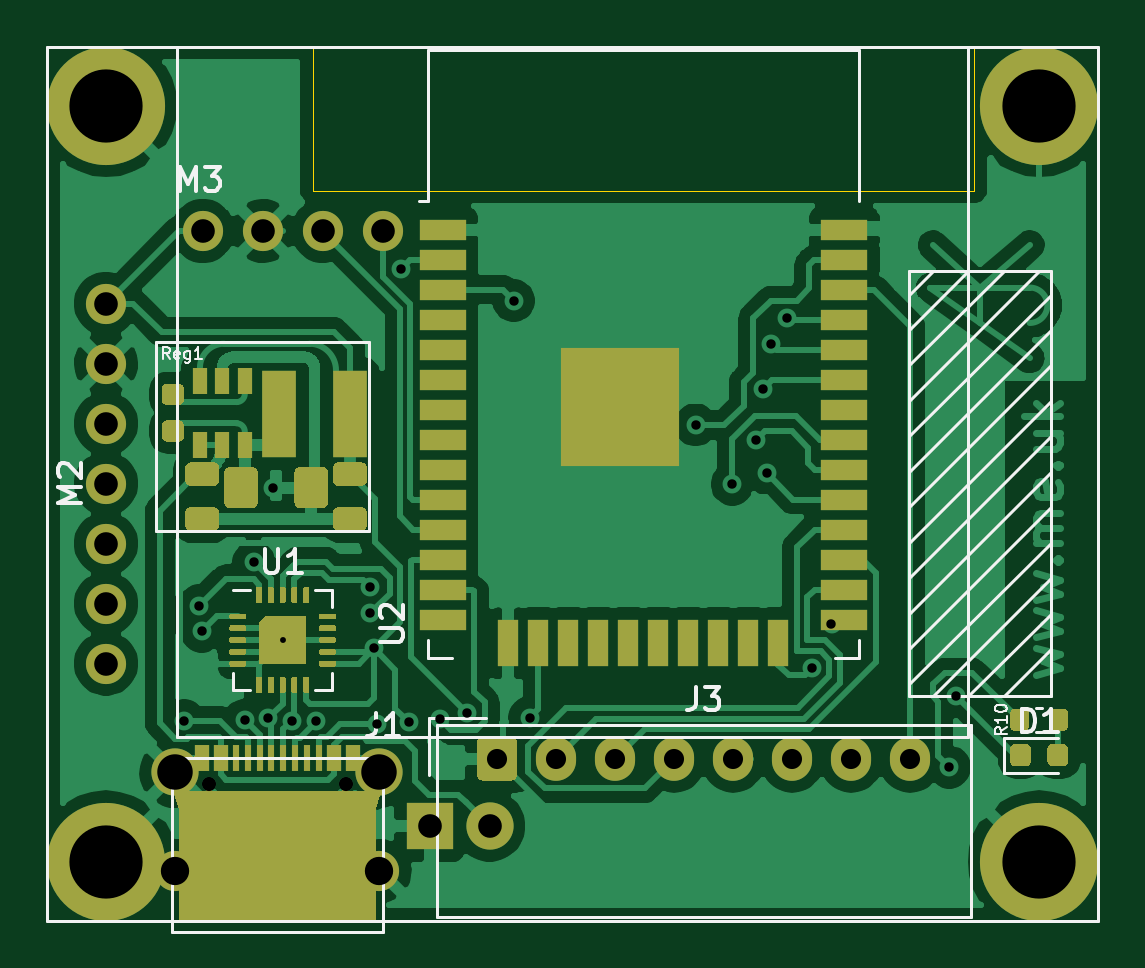
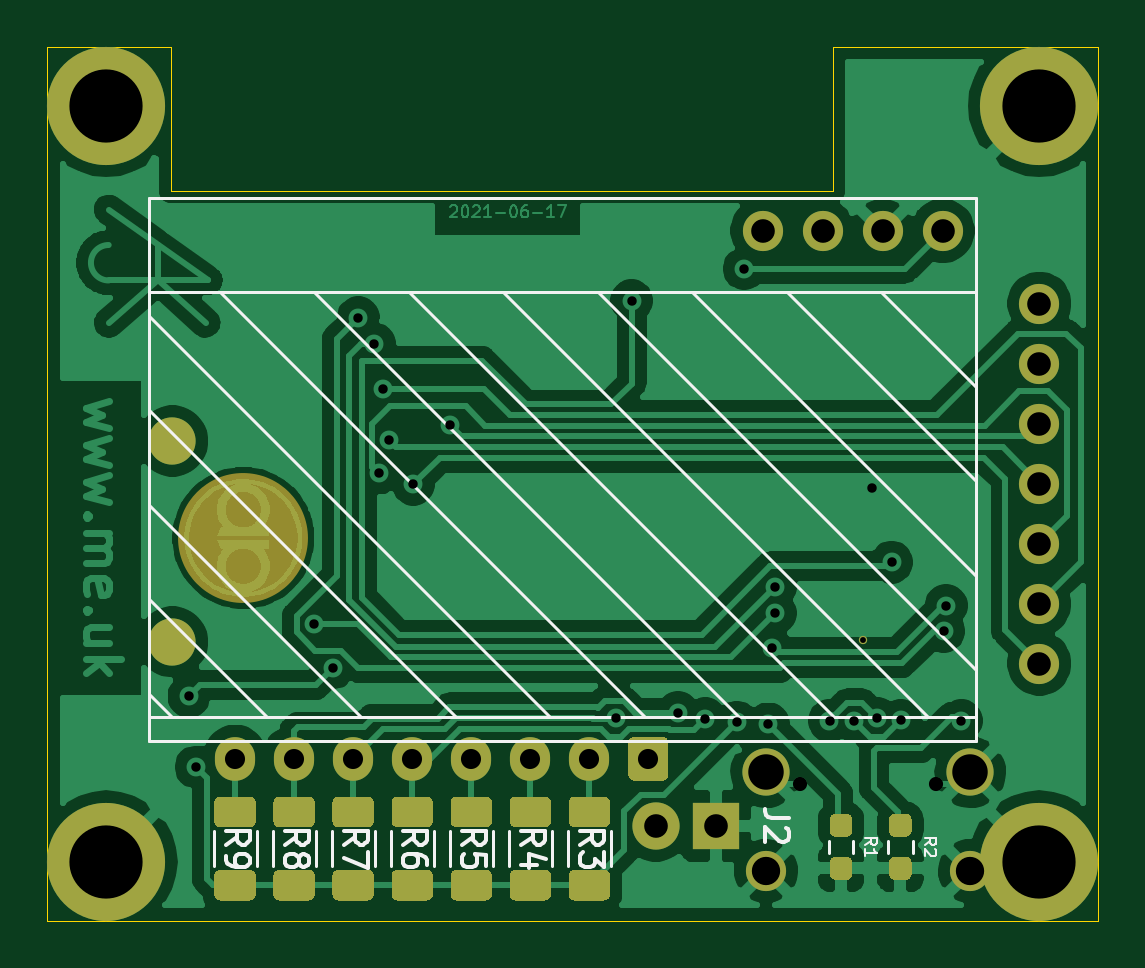
Circuit board: 11 layer files. Board 44.5 x 37.0 mm.
- bottom_copper: EnvMon-B_Cu.gbr (108873 bytes)
- bottom_mask: EnvMon-B_Mask.gbr (8142 bytes)
- paste: EnvMon-B_Paste.gbr (6776 bytes)
- bottom_silk: EnvMon-B_SilkS.gbr (9205 bytes)
- outline: EnvMon-Edge_Cuts.gbr (896 bytes)
- top_copper: EnvMon-F_Cu.gbr (138789 bytes)
- top_mask: EnvMon-F_Mask.gbr (24025 bytes)
- paste: EnvMon-F_Paste.gbr (24882 bytes)
- top_silk: EnvMon-F_SilkS.gbr (9137 bytes)
- drill: EnvMon-NPTH.drl (302 bytes)
- drill: EnvMon-PTH.drl (1380 bytes)

=== bottom_copper: EnvMon-B_Cu.gbr (108873 bytes, source omitted) ===
=== bottom_mask: EnvMon-B_Mask.gbr (8142 bytes, source omitted) ===
=== paste: EnvMon-B_Paste.gbr (6776 bytes, source omitted) ===
=== bottom_silk: EnvMon-B_SilkS.gbr (9205 bytes, source omitted) ===
=== outline: EnvMon-Edge_Cuts.gbr ===
%TF.GenerationSoftware,KiCad,Pcbnew,(5.1.9-0-10_14)*%
%TF.CreationDate,2021-06-17T10:15:46+01:00*%
%TF.ProjectId,EnvMon,456e764d-6f6e-42e6-9b69-6361645f7063,3*%
%TF.SameCoordinates,Original*%
%TF.FileFunction,Profile,NP*%
%FSLAX46Y46*%
G04 Gerber Fmt 4.6, Leading zero omitted, Abs format (unit mm)*
G04 Created by KiCad (PCBNEW (5.1.9-0-10_14)) date 2021-06-17 10:15:46*
%MOMM*%
%LPD*%
G01*
G04 APERTURE LIST*
%TA.AperFunction,Profile*%
%ADD10C,0.050000*%
%TD*%
G04 APERTURE END LIST*
D10*
X101250000Y-63000000D02*
X101250000Y-69100000D01*
X129250000Y-63000000D02*
X134500000Y-63000000D01*
X129250000Y-69100000D02*
X129250000Y-63000000D01*
X101250000Y-69100000D02*
X129250000Y-69100000D01*
X101250000Y-63000000D02*
X90000000Y-63000000D01*
X134500000Y-100000000D02*
X90000000Y-100000000D01*
X134500000Y-63000000D02*
X134500000Y-100000000D01*
X90000000Y-100000000D02*
X90000000Y-63000000D01*
M02*

=== top_copper: EnvMon-F_Cu.gbr (138789 bytes, source omitted) ===
=== top_mask: EnvMon-F_Mask.gbr (24025 bytes, source omitted) ===
=== paste: EnvMon-F_Paste.gbr (24882 bytes, source omitted) ===
=== top_silk: EnvMon-F_SilkS.gbr (9137 bytes, source omitted) ===
=== drill: EnvMon-NPTH.drl ===
M48
; DRILL file {KiCad (5.1.9-0-10_14)} date Thursday, June 17, 2021 at 10:15:43 AM
; FORMAT={-:-/ absolute / inch / decimal}
; #@! TF.CreationDate,2021-06-17T10:15:43+01:00
; #@! TF.GenerationSoftware,Kicad,Pcbnew,(5.1.9-0-10_14)
; #@! TF.FileFunction,NonPlated,1,2,NPTH
FMAT,2
INCH
%
G90
G05
T0
M30

=== drill: EnvMon-PTH.drl ===
M48
; DRILL file {KiCad (5.1.9-0-10_14)} date Thursday, June 17, 2021 at 10:15:43 AM
; FORMAT={-:-/ absolute / inch / decimal}
; #@! TF.CreationDate,2021-06-17T10:15:43+01:00
; #@! TF.GenerationSoftware,Kicad,Pcbnew,(5.1.9-0-10_14)
; #@! TF.FileFunction,Plated,1,2,PTH
FMAT,2
INCH
T1C0.0098
T2C0.0157
T3C0.0236
T4C0.0335
T5C0.0394
T6C0.0472
T7C0.0591
T8C0.1220
%
G90
G05
T1
X3.936Y-3.4695
T2
X3.7717Y-3.6039
X3.7972Y-3.412
X3.8012Y-3.4548
X3.8729Y-3.603
X3.8881Y-3.3396
X3.9121Y-3.5997
X3.9203Y-3.2165
X3.9513Y-3.6042
X3.9915Y-3.6041
X4.0817Y-3.3804
X4.0817Y-3.4245
X4.0881Y-3.4833
X4.0936Y-3.6093
X4.1339Y-2.8504
X4.1459Y-3.6061
X4.1986Y-3.6009
X4.2441Y-3.5906
X4.3214Y-2.904
X4.348Y-3.5994
X4.6243Y-3.111
X4.6852Y-3.2095
X4.7249Y-3.1367
X4.7362Y-3.0512
X4.7426Y-3.1911
X4.75Y-2.9754
X4.7772Y-2.9321
X4.8189Y-3.5157
X4.8508Y-3.4431
X5.0472Y-3.6811
X5.0591Y-3.563
T3
X3.8134Y-3.7089
X4.0409Y-3.7089
T4
X4.2933Y-3.6673
X4.3917Y-3.6673
X4.4902Y-3.6673
X4.5886Y-3.6673
X4.687Y-3.6673
X4.7854Y-3.6673
X4.8839Y-3.6673
X4.9823Y-3.6673
T5
X3.6417Y-2.9087
X3.6417Y-3.0087
X3.6417Y-3.1087
X3.6417Y-3.2087
X3.6417Y-3.3087
X3.6417Y-3.4087
X3.6417Y-3.5087
X3.8031Y-2.7874
X3.9031Y-2.7874
X4.0031Y-2.7874
X4.1031Y-2.7874
X4.1811Y-3.7795
X4.2811Y-3.7795
T6
X3.7569Y-3.8545
X4.0974Y-3.8545
T7
X3.7569Y-3.69
X4.0974Y-3.69
T8
X3.6417Y-2.5787
X3.6417Y-3.8386
X5.1969Y-2.5787
X5.1969Y-3.8386
T0
M30
